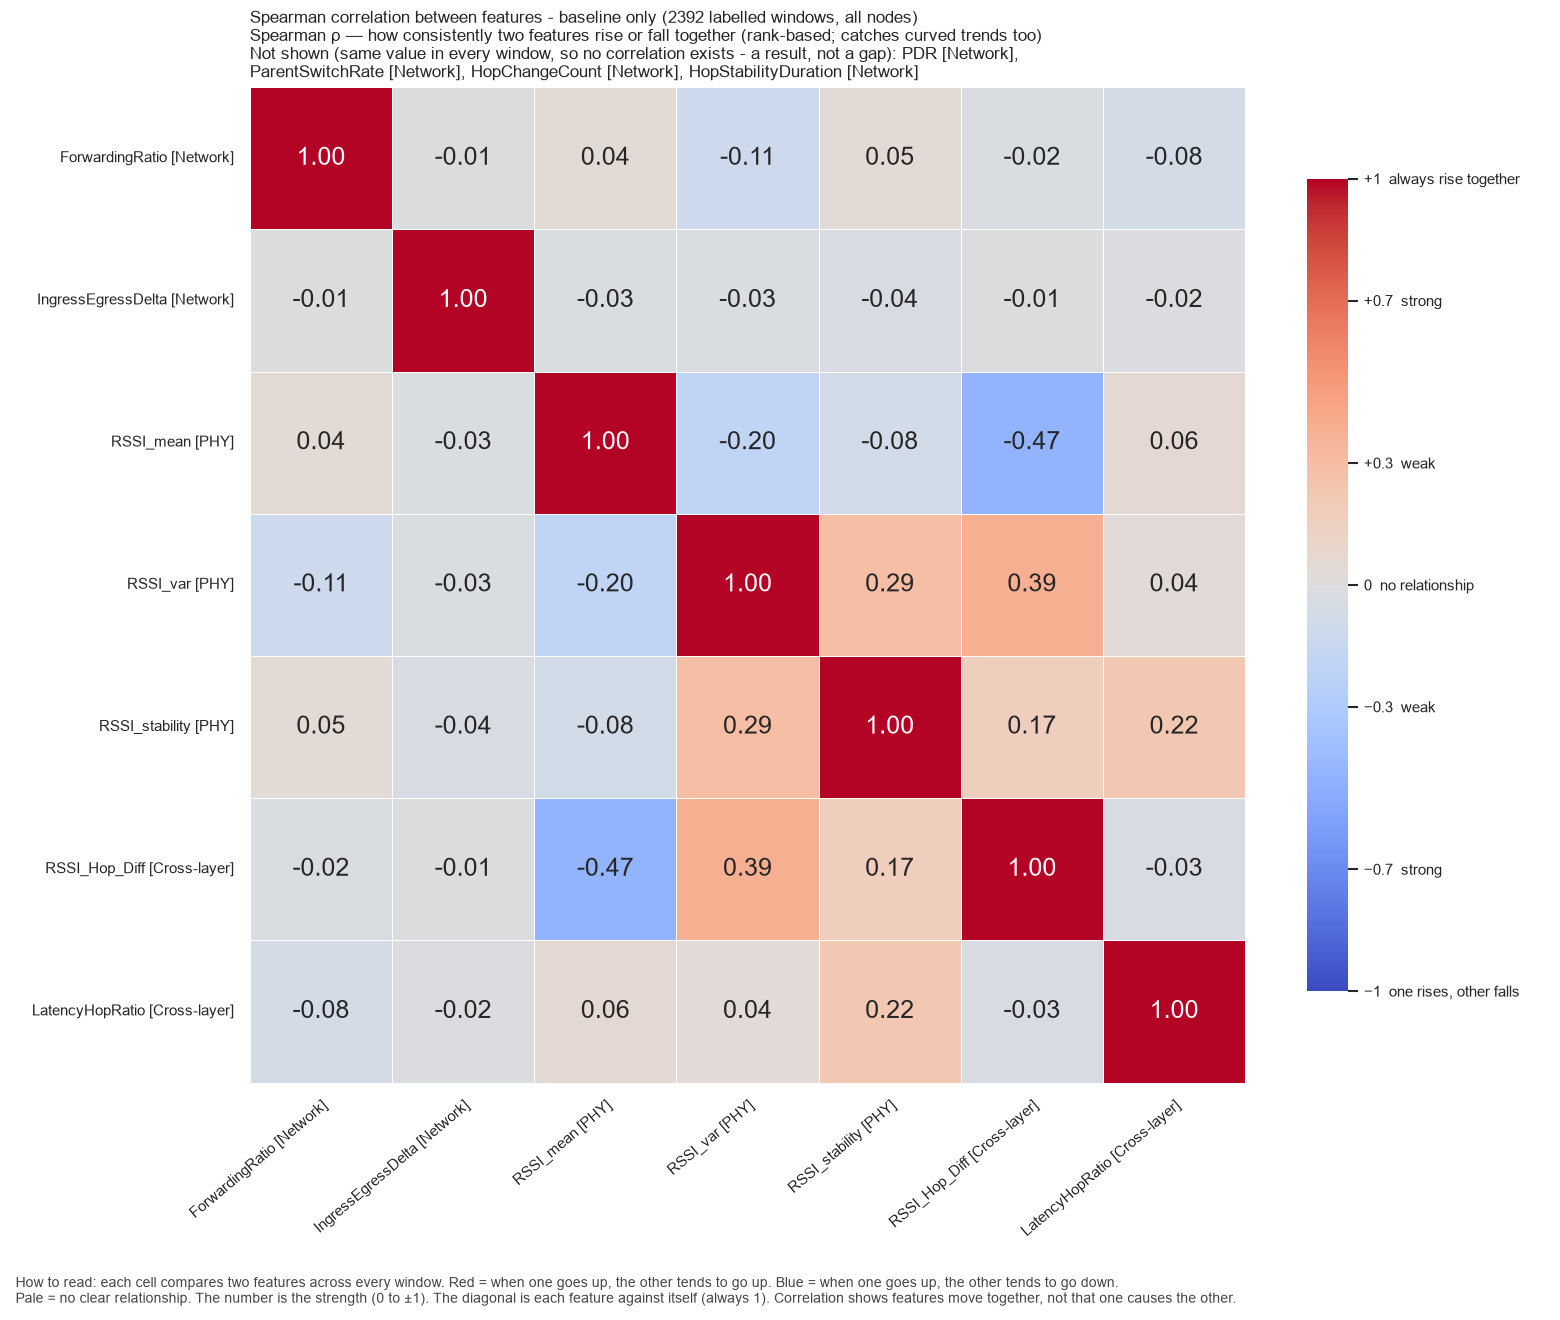

The table this chart was drawn from, first rows:
, ForwardingRatio, IngressEgressDelta, RSSI_mean, RSSI_var, RSSI_stability, RSSI_Hop_Diff, LatencyHopRatio
ForwardingRatio, 1.0, -0.01141, 0.0428, -0.1124, 0.04542, -0.02474, -0.07674
IngressEgressDelta, -0.01141, 1.0, -0.02561, -0.03051, -0.0388, -0.00842, -0.02275
RSSI_mean, 0.0428, -0.02561, 1.0, -0.1979, -0.08219, -0.4692, 0.05713
RSSI_var, -0.1124, -0.03051, -0.1979, 1.0, 0.2947, 0.3899, 0.03508
RSSI_stability, 0.04542, -0.0388, -0.08219, 0.2947, 1.0, 0.1652, 0.2224
RSSI_Hop_Diff, -0.02474, -0.00842, -0.4692, 0.3899, 0.1652, 1.0, -0.03268
LatencyHopRatio, -0.07674, -0.02275, 0.05713, 0.03508, 0.2224, -0.03268, 1.0
